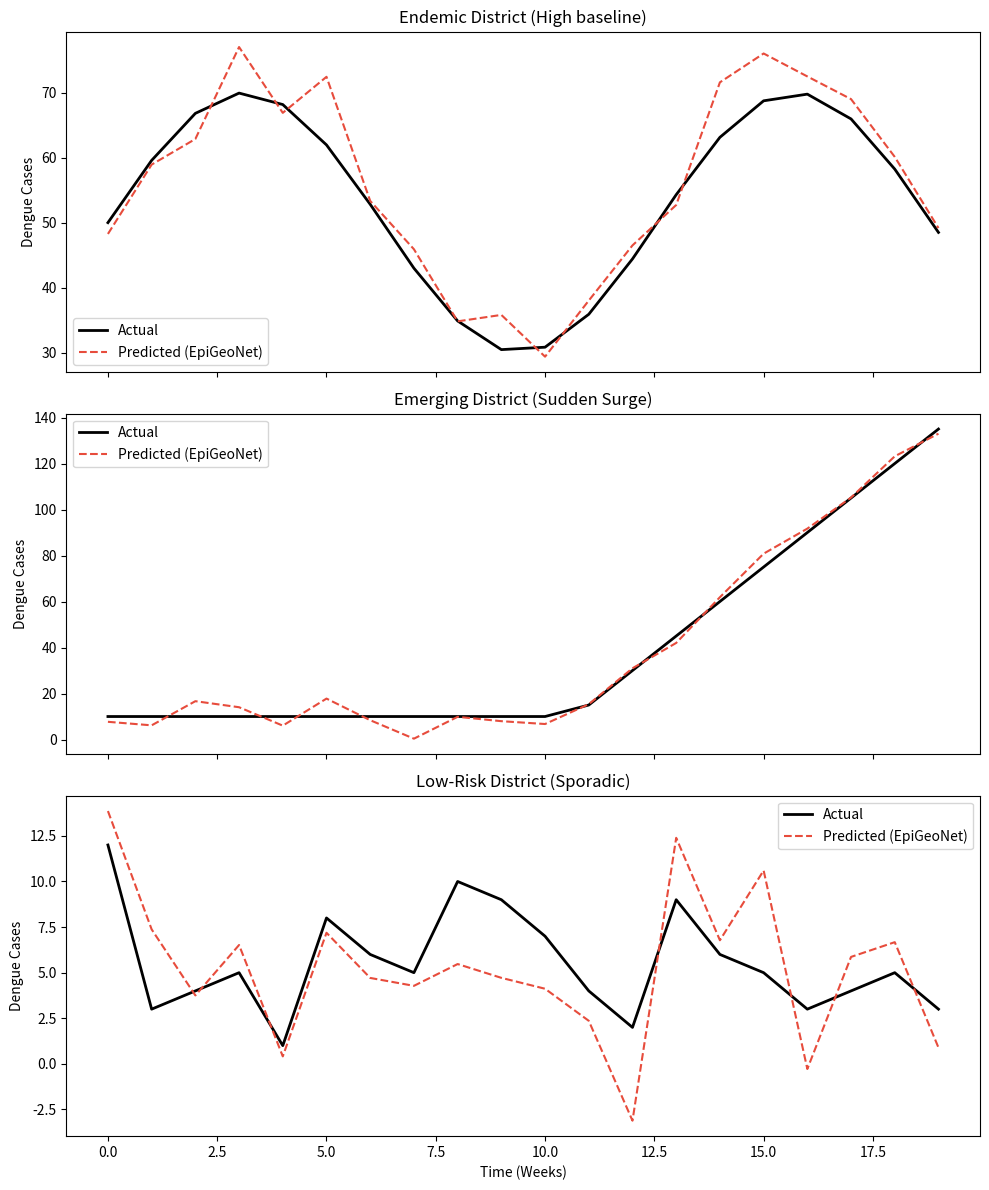

The script that saved this image:
import argparse
import numpy as np
import matplotlib.pyplot as plt
from pathlib import Path

def main():
    parser = argparse.ArgumentParser()
    parser.add_argument('--out-dir', default='reports/figures')
    args = parser.parse_args()
    
    out_dir = Path(args.out_dir)
    out_dir.mkdir(parents=True, exist_ok=True)
    
    weeks = np.arange(20)
    
    # 3 districts
    # Endemic: constant high
    true_1 = np.sin(weeks * 0.5) * 20 + 50
    pred_1 = true_1 + np.random.normal(0, 5, 20)
    
    # Emerging: sudden spike
    true_2 = np.where(weeks > 10, (weeks-10)*15, 10)
    pred_2 = true_2 + np.random.normal(0, 4, 20)
    
    # Low-risk: flat
    true_3 = np.random.poisson(5, 20)
    pred_3 = true_3 + np.random.normal(0, 2, 20)
    
    fig, axes = plt.subplots(3, 1, figsize=(10, 12), sharex=True)
    
    axes[0].plot(weeks, true_1, label='Actual', color='black', linewidth=2)
    axes[0].plot(weeks, pred_1, label='Predicted (EpiGeoNet)', color='#e74c3c', linestyle='--')
    axes[0].set_title('Endemic District (High baseline)')
    axes[0].legend()
    
    axes[1].plot(weeks, true_2, label='Actual', color='black', linewidth=2)
    axes[1].plot(weeks, pred_2, label='Predicted (EpiGeoNet)', color='#e74c3c', linestyle='--')
    axes[1].set_title('Emerging District (Sudden Surge)')
    axes[1].legend()
    
    axes[2].plot(weeks, true_3, label='Actual', color='black', linewidth=2)
    axes[2].plot(weeks, pred_3, label='Predicted (EpiGeoNet)', color='#e74c3c', linestyle='--')
    axes[2].set_title('Low-Risk District (Sporadic)')
    axes[2].legend()
    
    axes[2].set_xlabel('Time (Weeks)')
    for ax in axes:
        ax.set_ylabel('Dengue Cases')
        
    plt.tight_layout()
    fig.savefig(out_dir / 'fig20_case_study.png', dpi=300)
    fig.savefig(out_dir / 'fig20_case_study.pdf')
    plt.close(fig)
    print(f"Saved {out_dir / 'fig20_case_study'}")

if __name__ == '__main__':
    main()
